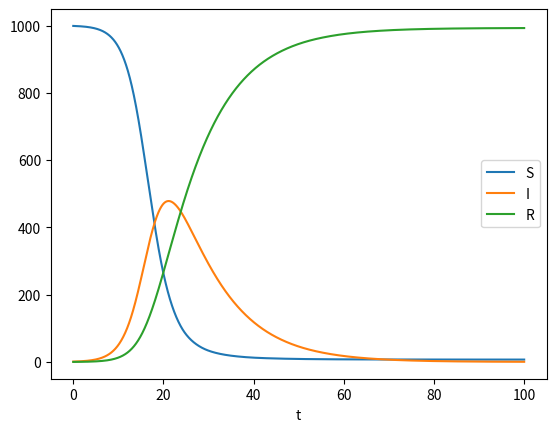

Source code (Python):
import numpy as np
from scipy import integrate
import matplotlib.pyplot as plt

def sir( t, x ):
    fx = np.zeros_like(x)
    N = 1000
    gamma = 0.5
    beta = 0.1
    fx[0] = -gamma/N*x[1]*x[0]
    fx[1] = gamma/N*x[1]*x[0] - beta*x[1]
    fx[2] = beta*x[1]
    return fx

ts = 0
te = 100
n = 3000

x0 = np.zeros(3)
x0[0] = 999
x0[1] = 1
x0[2] = 0

sol = integrate.solve_ivp(sir, [ts, te], x0, method='RK45', dense_output=True)

t = np.linspace(ts, te, n)
z = sol.sol(t)
plt.plot( t, z.T )
plt.legend( ['S', 'I', 'R'] )
plt.xlabel('t')
plt.show()
